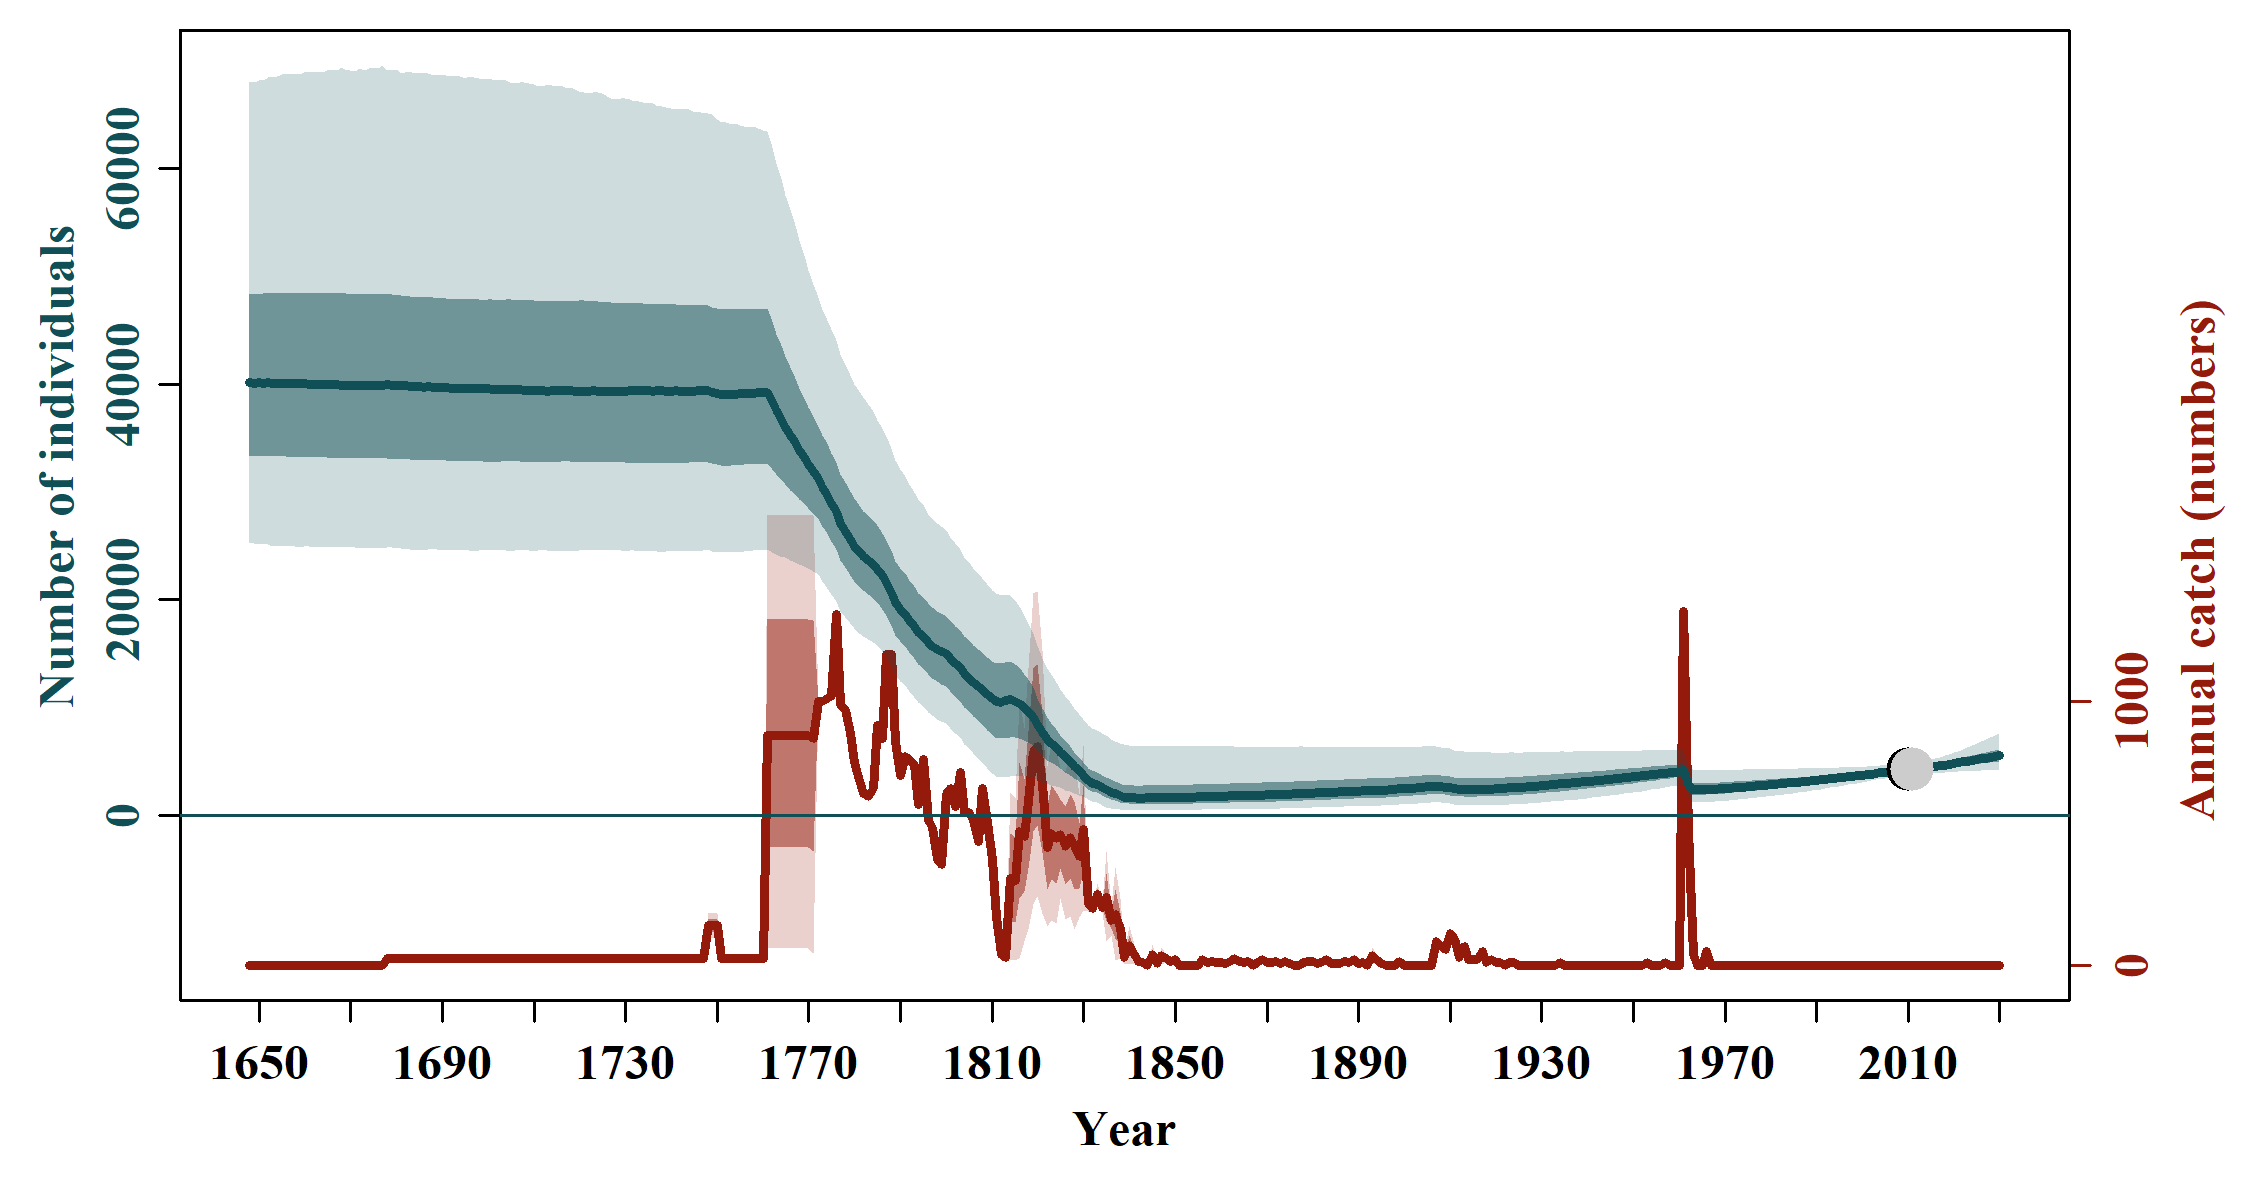

Values plotted in this chart, from the file beside it:
, N_1648, N_1649, N_1650, N_1651, N_1652, N_1653, N_1654, N_1655, N_1656, N_1657, N_1658, N_1659, N_1660, N_1661, N_1662, N_1663, N_1664, N_1665, N_1666, N_1667, N_1668, N_1669, N_1670
mean, 41818, 41822, 41812, 41816, 41811, 41801, 41800, 41795, 41797, 41790, 41793, 41792, 41800, 41799, 41786, 41772, 41773, 41777, 41770, 41772, 41765, 41754, 41748
median, 40142, 40116, 40132, 40086, 40136, 40088, 40111, 40059, 40102, 40080, 40061, 40091, 40048, 40001, 40009, 39988, 39980, 39968, 39995, 39962, 39894, 39907, 39895
2.5%PI, 25201, 25190, 25141, 25118, 25119, 24988, 24976, 24944, 24918, 24915, 24940, 24865, 24909, 24954, 24878, 24949, 24889, 24858, 24853, 24876, 24856, 24859, 24836
97.5%PI, 68103, 68052, 68201, 68213, 68525, 68528, 68545, 68736, 68861, 68786, 68897, 68802, 68951, 68942, 68975, 69089, 68994, 69145, 69235, 69142, 69423, 69129, 69106
5%PI, 26671, 26752, 26703, 26626, 26582, 26593, 26608, 26572, 26600, 26527, 26545, 26553, 26555, 26497, 26490, 26419, 26433, 26467, 26500, 26497, 26471, 26420, 26444
95%PI, 62666, 62623, 62582, 62537, 62668, 62805, 62869, 62860, 62999, 62958, 62906, 62989, 62953, 63190, 63203, 63229, 63211, 63203, 63209, 63152, 63140, 63216, 63296
min, 19127, 18488, 18383, 18412, 18319, 18452, 18631, 18309, 18422, 18249, 18394, 18650, 18237, 18100, 17550, 17453, 17961, 17470, 17993, 18299, 18819, 18198, 17975
max, 153643, 155920, 156646, 158061, 154449, 153211, 153427, 157126, 158420, 150779, 156234, 159759, 161664, 164886, 164450, 171614, 172819, 164903, 166269, 158734, 156772, 153260, 151944
n, 20000, 20000, 20000, 20000, 20000, 20000, 20000, 20000, 20000, 20000, 20000, 20000, 20000, 20000, 20000, 20000, 20000, 20000, 20000, 20000, 20000, 20000, 20000
